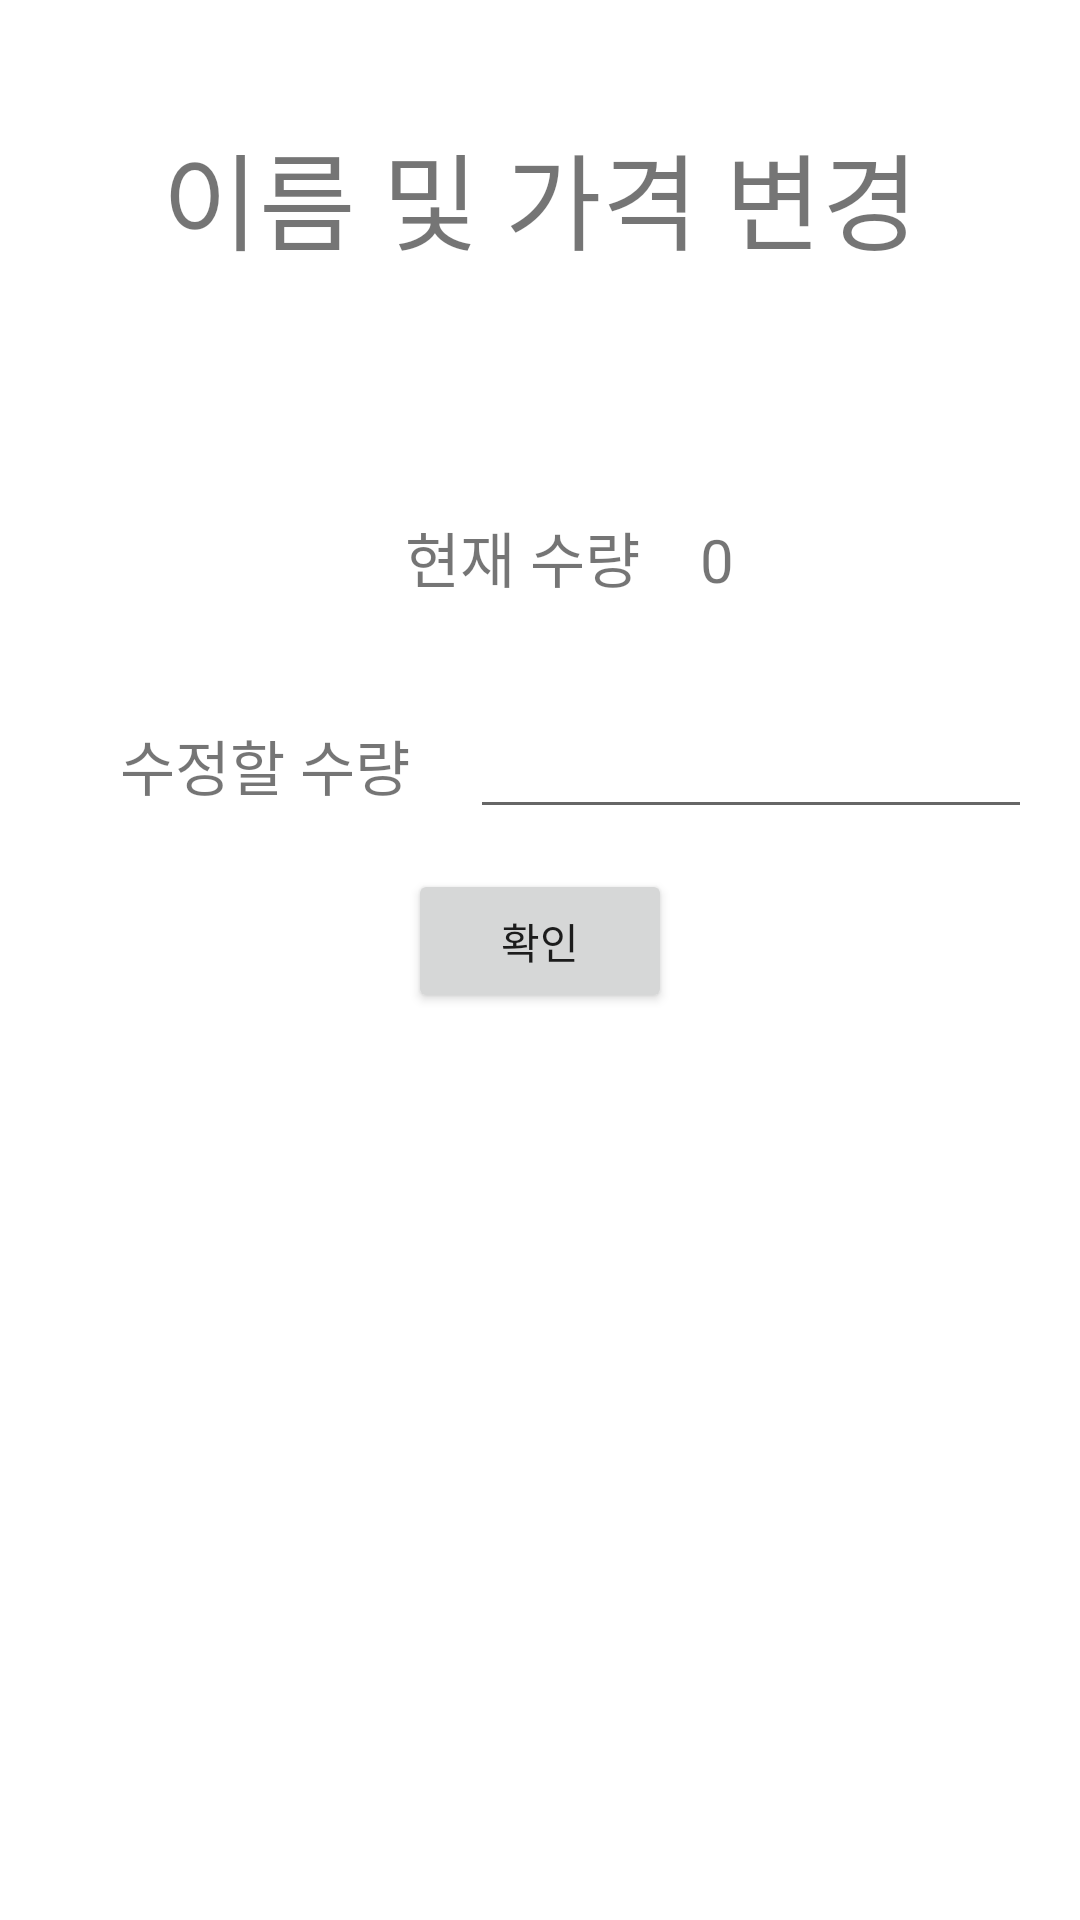

The Android layout XML behind this screen, and the referenced resources:
<!-- AndroidManifest.xml: application theme Theme.FinalSubmission -->
<!-- res/layout/activity_manage_mode_change_stock.xml -->
<?xml version="1.0" encoding="utf-8"?>
<LinearLayout xmlns:android="http://schemas.android.com/apk/res/android"
    xmlns:tools="http://schemas.android.com/tools"
    android:layout_width="match_parent"
    android:layout_height="match_parent"
    android:padding="20dp"
    android:gravity="center_horizontal"
    android:orientation="vertical">

    <TextView
        android:layout_width="match_parent"
        android:layout_height="wrap_content"
        android:gravity="center"
        android:padding="20dp"
        android:textSize="35dp"
        android:text="이름 및 가격 변경" />

    <ImageView
        android:padding="20dp"
        android:layout_width="wrap_content"
        android:layout_height="wrap_content"
        android:src="@drawable/ic_launcher_background" />


    <LinearLayout
        android:layout_width="wrap_content"
        android:layout_height="wrap_content"
        android:orientation="horizontal">

        <TextView
            android:layout_width="wrap_content"
            android:layout_height="wrap_content"
            android:gravity="center"
            android:padding="20dp"
            android:text="현재 수량"
            android:textSize="20dp" />

        <TextView
            android:id="@+id/currentStockTextView"
            android:layout_width="wrap_content"
            android:layout_height="wrap_content"
            android:layout_weight="1"
            android:text="0"
            android:textSize="20dp" /><![CDATA[

        >]]>
    </LinearLayout>

    <LinearLayout
        android:layout_width="wrap_content"
        android:layout_height="wrap_content"
        android:orientation="horizontal">

        <TextView
            android:layout_width="wrap_content"
            android:layout_height="wrap_content"
            android:gravity="center"
            android:padding="20dp"
            android:text="수정할 수량"
            android:textSize="20dp" />

        <EditText
            android:id="@+id/NewStockEditText"
            android:layout_width="200dp"
            android:layout_height="wrap_content"
            android:gravity="center"
            android:textSize="20dp" />
        ></LinearLayout>

    <Button
        android:id="@+id/NewStockButton"
        android:layout_width="wrap_content"
        android:layout_height="wrap_content"
        android:text="확인" />

</LinearLayout>
<!-- resources referenced by this layout -->
<resources>
  <style name="Theme.FinalSubmission" parent="Theme.MaterialComponents.DayNight.DarkActionBar">
          
          <item name="colorPrimary">@color/dark_olive</item>
          <item name="colorPrimaryVariant">@color/light_olive</item>
          <item name="colorOnPrimary">@color/white</item>
          
          <item name="colorSecondary">@color/teal_200</item>
          <item name="colorSecondaryVariant">@color/teal_700</item>
          <item name="colorOnSecondary">@color/black</item>
          
          <item name="android:statusBarColor" tools:targetApi="l">?attr/colorPrimaryVariant</item>
          
      </style>
  <color name="dark_olive">#FF688A08</color>
  <color name="light_olive">#FF86B404</color>
  <color name="white">#FFFFFFFF</color>
  <color name="teal_200">#FF03DAC5</color>
  <color name="teal_700">#FF018786</color>
  <color name="black">#FF000000</color>
</resources>
